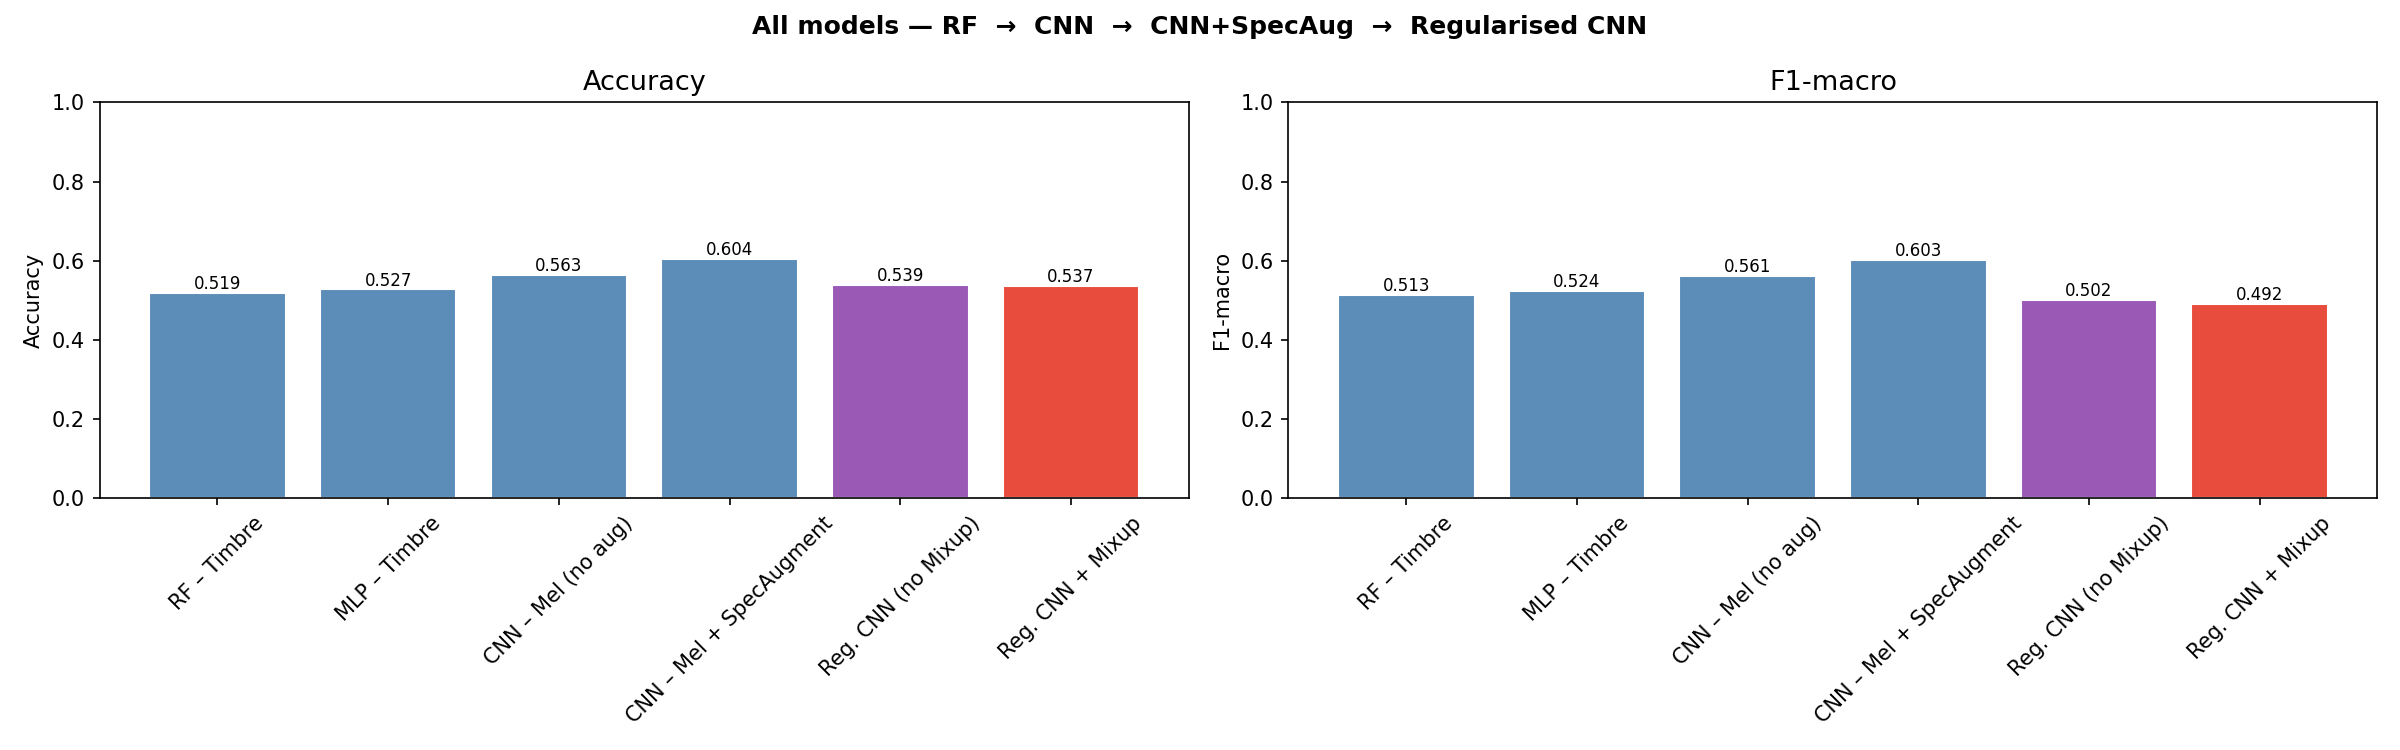

Data behind this chart, as committed beside it:
label, acc, f1
RF – Timbre, 0.5188, 0.5131
MLP – Timbre, 0.5275, 0.5236
CNN – Mel (no aug), 0.5631, 0.5607
CNN – Mel + SpecAugment, 0.6044, 0.6031
Reg. CNN (no Mixup), 0.5387, 0.502
Reg. CNN + Mixup, 0.5369, 0.4919
